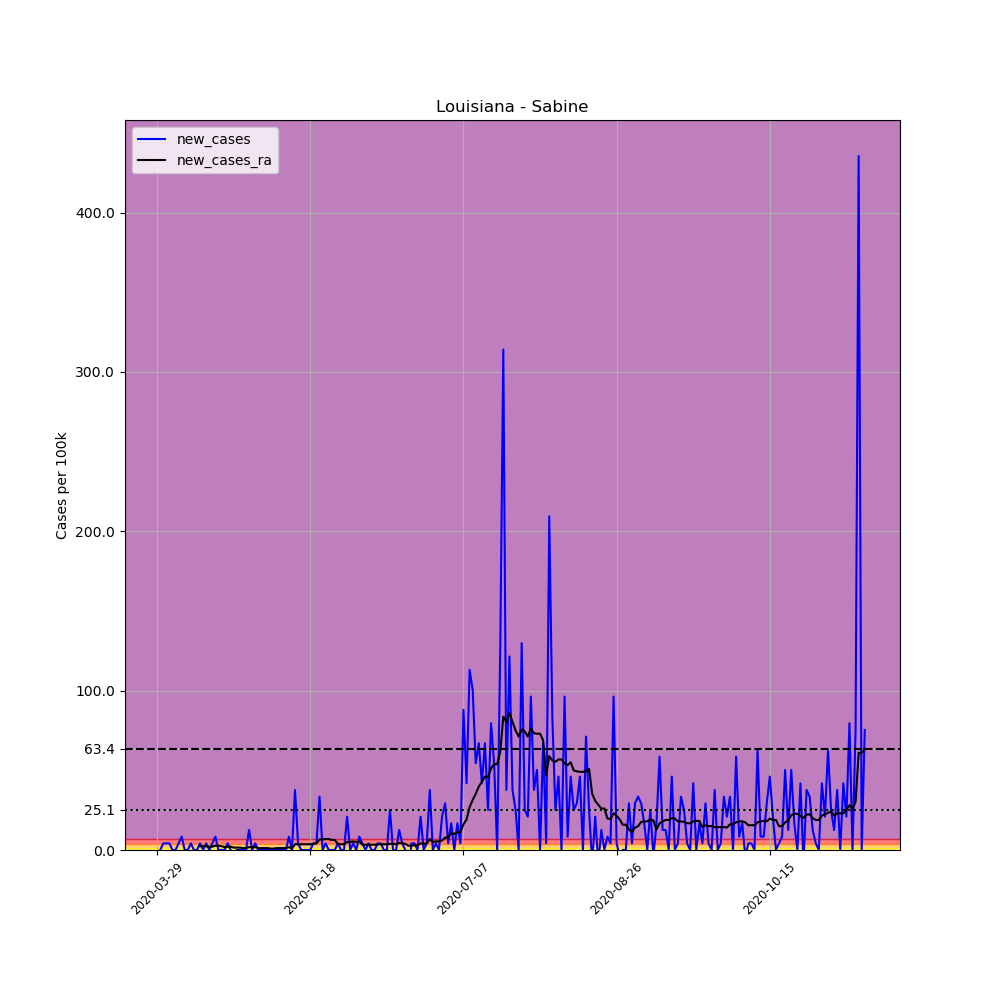

Data behind this chart, as committed beside it:
, date, county, state, fips, cases, deaths, COUNTY, STNAME, CTYNAME, POPESTIMATE2019, per_100k, new_cases, new_cases_ra
455172, 2020-03-29, Sabine, Louisiana, 22085, 1, 0, 85, Louisiana, Sabine, 23884, 4.187, , 
455173, 2020-03-30, Sabine, Louisiana, 22085, 1, 0, 85, Louisiana, Sabine, 23884, 4.187, 0.0, 
455174, 2020-03-31, Sabine, Louisiana, 22085, 2, 0, 85, Louisiana, Sabine, 23884, 8.374, 4.187, 
455175, 2020-04-01, Sabine, Louisiana, 22085, 3, 0, 85, Louisiana, Sabine, 23884, 12.56, 4.187, 
455176, 2020-04-02, Sabine, Louisiana, 22085, 4, 0, 85, Louisiana, Sabine, 23884, 16.75, 4.187, 
455177, 2020-04-03, Sabine, Louisiana, 22085, 4, 0, 85, Louisiana, Sabine, 23884, 16.75, 0.0, 
455178, 2020-04-04, Sabine, Louisiana, 22085, 4, 0, 85, Louisiana, Sabine, 23884, 16.75, 0.0, 
455179, 2020-04-05, Sabine, Louisiana, 22085, 5, 0, 85, Louisiana, Sabine, 23884, 20.93, 4.187, 
455180, 2020-04-06, Sabine, Louisiana, 22085, 7, 0, 85, Louisiana, Sabine, 23884, 29.31, 8.374, 
455181, 2020-04-07, Sabine, Louisiana, 22085, 7, 0, 85, Louisiana, Sabine, 23884, 29.31, 0.0, 
455182, 2020-04-08, Sabine, Louisiana, 22085, 7, 0, 85, Louisiana, Sabine, 23884, 29.31, 0.0, 
455183, 2020-04-09, Sabine, Louisiana, 22085, 8, 0, 85, Louisiana, Sabine, 23884, 33.5, 4.187, 
455184, 2020-04-10, Sabine, Louisiana, 22085, 8, 0, 85, Louisiana, Sabine, 23884, 33.5, 0.0, 
455185, 2020-04-11, Sabine, Louisiana, 22085, 8, 0, 85, Louisiana, Sabine, 23884, 33.5, 0.0, 
455186, 2020-04-12, Sabine, Louisiana, 22085, 9, 0, 85, Louisiana, Sabine, 23884, 37.68, 4.187, 2.393
455187, 2020-04-13, Sabine, Louisiana, 22085, 9, 0, 85, Louisiana, Sabine, 23884, 37.68, 0.0, 2.393
455188, 2020-04-14, Sabine, Louisiana, 22085, 10, 0, 85, Louisiana, Sabine, 23884, 41.87, 4.187, 2.393
455189, 2020-04-15, Sabine, Louisiana, 22085, 10, 0, 85, Louisiana, Sabine, 23884, 41.87, 0.0, 2.093
455190, 2020-04-16, Sabine, Louisiana, 22085, 11, 0, 85, Louisiana, Sabine, 23884, 46.06, 4.187, 2.093
455191, 2020-04-17, Sabine, Louisiana, 22085, 13, 0, 85, Louisiana, Sabine, 23884, 54.43, 8.374, 2.692
455192, 2020-04-18, Sabine, Louisiana, 22085, 13, 0, 85, Louisiana, Sabine, 23884, 54.43, 0.0, 2.692
455193, 2020-04-19, Sabine, Louisiana, 22085, 13, 0, 85, Louisiana, Sabine, 23884, 54.43, 0.0, 2.393
455194, 2020-04-20, Sabine, Louisiana, 22085, 13, 0, 85, Louisiana, Sabine, 23884, 54.43, 0.0, 1.794
455195, 2020-04-21, Sabine, Louisiana, 22085, 14, 0, 85, Louisiana, Sabine, 23884, 58.62, 4.187, 2.093
455196, 2020-04-22, Sabine, Louisiana, 22085, 14, 0, 85, Louisiana, Sabine, 23884, 58.62, 0.0, 2.093
455197, 2020-04-23, Sabine, Louisiana, 22085, 13, 0, 85, Louisiana, Sabine, 23884, 54.43, -4.187, 1.495
455198, 2020-04-24, Sabine, Louisiana, 22085, 13, 0, 85, Louisiana, Sabine, 23884, 54.43, 0.0, 1.495
455199, 2020-04-25, Sabine, Louisiana, 22085, 13, 0, 85, Louisiana, Sabine, 23884, 54.43, 0.0, 1.495
455200, 2020-04-26, Sabine, Louisiana, 22085, 13, 0, 85, Louisiana, Sabine, 23884, 54.43, 0.0, 1.196
455201, 2020-04-27, Sabine, Louisiana, 22085, 13, 0, 85, Louisiana, Sabine, 23884, 54.43, 0.0, 1.196
455202, 2020-04-28, Sabine, Louisiana, 22085, 16, 1, 85, Louisiana, Sabine, 23884, 66.99, 12.56, 1.794
455203, 2020-04-29, Sabine, Louisiana, 22085, 16, 1, 85, Louisiana, Sabine, 23884, 66.99, 0.0, 1.794
455204, 2020-04-30, Sabine, Louisiana, 22085, 17, 1, 85, Louisiana, Sabine, 23884, 71.18, 4.187, 1.794
455205, 2020-05-01, Sabine, Louisiana, 22085, 17, 1, 85, Louisiana, Sabine, 23884, 71.18, 0.0, 1.196
455206, 2020-05-02, Sabine, Louisiana, 22085, 17, 1, 85, Louisiana, Sabine, 23884, 71.18, 0.0, 1.196
455207, 2020-05-03, Sabine, Louisiana, 22085, 17, 1, 85, Louisiana, Sabine, 23884, 71.18, 0.0, 1.196
455208, 2020-05-04, Sabine, Louisiana, 22085, 17, 1, 85, Louisiana, Sabine, 23884, 71.18, 0.0, 1.196
455209, 2020-05-05, Sabine, Louisiana, 22085, 17, 1, 85, Louisiana, Sabine, 23884, 71.18, 0.0, 0.8972
455210, 2020-05-06, Sabine, Louisiana, 22085, 17, 1, 85, Louisiana, Sabine, 23884, 71.18, 0.0, 0.8972
455211, 2020-05-07, Sabine, Louisiana, 22085, 17, 1, 85, Louisiana, Sabine, 23884, 71.18, 0.0, 1.196
455212, 2020-05-08, Sabine, Louisiana, 22085, 17, 1, 85, Louisiana, Sabine, 23884, 71.18, 0.0, 1.196
455213, 2020-05-09, Sabine, Louisiana, 22085, 17, 1, 85, Louisiana, Sabine, 23884, 71.18, 0.0, 1.196
455214, 2020-05-10, Sabine, Louisiana, 22085, 17, 1, 85, Louisiana, Sabine, 23884, 71.18, 0.0, 1.196
455215, 2020-05-11, Sabine, Louisiana, 22085, 19, 1, 85, Louisiana, Sabine, 23884, 79.55, 8.374, 1.794
455216, 2020-05-12, Sabine, Louisiana, 22085, 19, 1, 85, Louisiana, Sabine, 23884, 79.55, 0.0, 0.8972
455217, 2020-05-13, Sabine, Louisiana, 22085, 28, 0, 85, Louisiana, Sabine, 23884, 117.2, 37.68, 3.589
455218, 2020-05-14, Sabine, Louisiana, 22085, 29, 0, 85, Louisiana, Sabine, 23884, 121.4, 4.187, 3.589
455219, 2020-05-15, Sabine, Louisiana, 22085, 29, 0, 85, Louisiana, Sabine, 23884, 121.4, 0.0, 3.589
455220, 2020-05-16, Sabine, Louisiana, 22085, 29, 0, 85, Louisiana, Sabine, 23884, 121.4, 0.0, 3.589
455221, 2020-05-17, Sabine, Louisiana, 22085, 29, 0, 85, Louisiana, Sabine, 23884, 121.4, 0.0, 3.589
455222, 2020-05-18, Sabine, Louisiana, 22085, 29, 0, 85, Louisiana, Sabine, 23884, 121.4, 0.0, 3.589
455223, 2020-05-19, Sabine, Louisiana, 22085, 30, 0, 85, Louisiana, Sabine, 23884, 125.6, 4.187, 3.888
455224, 2020-05-20, Sabine, Louisiana, 22085, 31, 0, 85, Louisiana, Sabine, 23884, 129.8, 4.187, 4.187
455225, 2020-05-21, Sabine, Louisiana, 22085, 39, 0, 85, Louisiana, Sabine, 23884, 163.3, 33.5, 6.579
455226, 2020-05-22, Sabine, Louisiana, 22085, 39, 0, 85, Louisiana, Sabine, 23884, 163.3, 0.0, 6.579
455227, 2020-05-23, Sabine, Louisiana, 22085, 40, 0, 85, Louisiana, Sabine, 23884, 167.5, 4.187, 6.878
455228, 2020-05-24, Sabine, Louisiana, 22085, 40, 0, 85, Louisiana, Sabine, 23884, 167.5, 0.0, 6.878
455229, 2020-05-25, Sabine, Louisiana, 22085, 40, 0, 85, Louisiana, Sabine, 23884, 167.5, 0.0, 6.28
455230, 2020-05-26, Sabine, Louisiana, 22085, 40, 0, 85, Louisiana, Sabine, 23884, 167.5, 0.0, 6.28
455231, 2020-05-27, Sabine, Louisiana, 22085, 41, 0, 85, Louisiana, Sabine, 23884, 171.7, 4.187, 3.888
... 172 more rows
